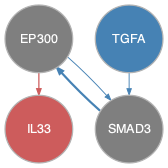

Data behind this chart, as committed beside it:
from	to
EP300	SMAD3
SMAD3	EP300
TGFA	SMAD3
EP300	IL33
